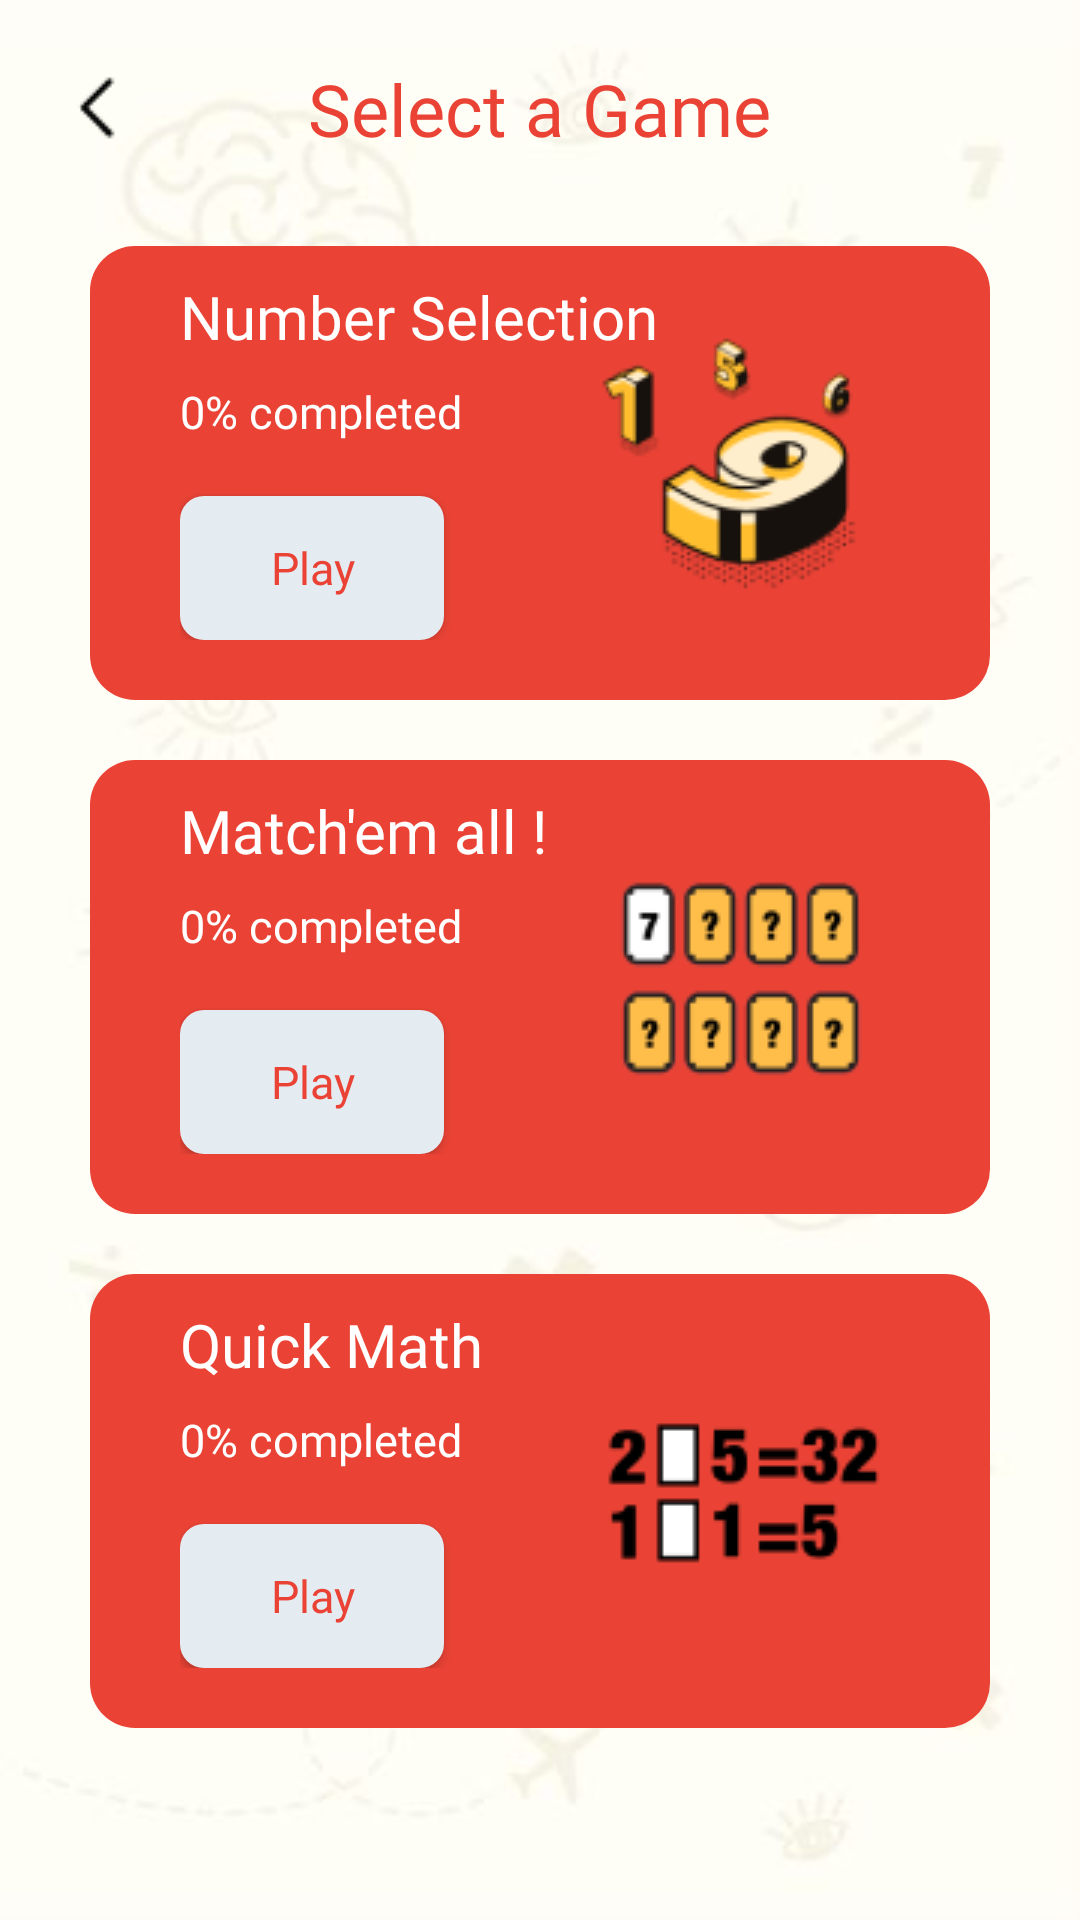

Android layout source for this screen:
<!-- AndroidManifest.xml: application theme AppTheme -->
<!-- res/layout/activity_game_selection.xml -->
<?xml version="1.0" encoding="utf-8"?>
<android.widget.RelativeLayout xmlns:android="http://schemas.android.com/apk/res/android"
    xmlns:app="http://schemas.android.com/apk/res-auto"
    xmlns:tools="http://schemas.android.com/tools"
    android:layout_width="match_parent"
    android:layout_height="match_parent"
    android:background="@drawable/background"
    tools:context=".game_selection">

    <TextView
        android:layout_width="wrap_content"
        android:layout_height="wrap_content"
        android:layout_alignParentTop="true"
        android:layout_centerHorizontal="true"
        android:layout_marginTop="20dp"
        android:fontFamily="@font/open_sans_extrabold"
        android:text="Select a Game"
        android:textColor="#EA4335"
        android:textSize="24sp" />

    <LinearLayout
        android:layout_width="match_parent"
        android:layout_height="wrap_content"
        android:layout_alignParentStart="true"
        android:layout_alignParentBottom="true"
        android:paddingRight="30dp"
        android:paddingLeft="30dp"
        android:layout_marginBottom="44dp"
        android:orientation="vertical">


        <androidx.constraintlayout.widget.ConstraintLayout
            android:layout_width="match_parent"
            android:layout_height="wrap_content"
            android:layout_marginBottom="20dp"
            android:background="@drawable/background_game_selection"
            android:paddingLeft="30dp"
            android:paddingTop="10dp"
            android:paddingRight="20dp"
            android:paddingBottom="20dp">

            <TextView
                android:id="@+id/textView9"
                android:layout_width="wrap_content"
                android:layout_height="wrap_content"
                android:fontFamily="@font/open_sans_extrabold"
                android:text="Number Selection"
                android:textColor="@android:color/white"
                android:textSize="20dp"
                app:layout_constraintStart_toStartOf="parent"
                app:layout_constraintTop_toTopOf="parent" />

            <TextView
                android:id="@+id/textViewNPPercentage"
                android:layout_width="wrap_content"
                android:layout_height="wrap_content"
                android:layout_marginTop="8dp"
                android:fontFamily="@font/open_sans"
                android:text="0% completed"
                android:textColor="@android:color/white"
                android:textSize="15dp"
                app:layout_constraintStart_toStartOf="parent"
                app:layout_constraintTop_toBottomOf="@+id/textView9" />

            <Button
                android:id="@+id/playPTG"
                android:layout_width="wrap_content"
                android:layout_height="wrap_content"
                android:layout_marginTop="18dp"
                android:background="@drawable/btn_bg_3"
                android:fontFamily="@font/open_sans_semibold"
                android:text="Play"
                android:textAllCaps="false"
                android:textColor="#EA4335"
                android:textSize="15dp"
                app:layout_constraintStart_toStartOf="parent"
                app:layout_constraintTop_toBottomOf="@+id/textViewNPPercentage" />

            <ImageView
                android:layout_width="wrap_content"
                android:layout_height="wrap_content"
                android:layout_marginTop="8dp"
                android:layout_marginEnd="8dp"
                app:layout_constraintEnd_toEndOf="parent"
                app:layout_constraintTop_toTopOf="parent"
                app:srcCompat="@drawable/icon_ptg" />
        </androidx.constraintlayout.widget.ConstraintLayout>

        <androidx.constraintlayout.widget.ConstraintLayout
            android:layout_width="match_parent"
            android:layout_height="wrap_content"
            android:layout_marginBottom="20dp"
            android:background="@drawable/background_game_selection"
            android:paddingLeft="30dp"
            android:paddingTop="10dp"
            android:paddingRight="20dp"
            android:paddingBottom="20dp">

            <TextView
                android:id="@+id/textView11"
                android:layout_width="wrap_content"
                android:layout_height="wrap_content"
                android:fontFamily="@font/open_sans_extrabold"
                android:text="Match'em all !"
                android:textColor="@android:color/white"
                android:textSize="20dp"
                app:layout_constraintStart_toStartOf="parent"
                app:layout_constraintTop_toTopOf="parent" />

            <TextView
                android:id="@+id/textViewMGPercentage"
                android:layout_width="wrap_content"
                android:layout_height="wrap_content"
                android:layout_marginTop="8dp"
                android:fontFamily="@font/open_sans"
                android:text="0% completed"
                android:textColor="@android:color/white"
                android:textSize="15dp"
                app:layout_constraintStart_toStartOf="parent"
                app:layout_constraintTop_toBottomOf="@+id/textView11" />

            <Button
                android:id="@+id/playMatch"
                android:layout_width="wrap_content"
                android:layout_height="wrap_content"
                android:layout_marginTop="18dp"
                android:background="@drawable/btn_bg_3"
                android:fontFamily="@font/open_sans_semibold"
                android:text="Play"
                android:textAllCaps="false"
                android:textColor="#EA4335"
                android:textSize="15dp"
                app:layout_constraintStart_toStartOf="parent"
                app:layout_constraintTop_toBottomOf="@+id/textViewMGPercentage" />

            <ImageView
                android:layout_width="wrap_content"
                android:layout_height="wrap_content"
                android:layout_marginTop="8dp"
                android:layout_marginEnd="8dp"
                app:layout_constraintEnd_toEndOf="parent"
                app:layout_constraintTop_toTopOf="parent"
                app:srcCompat="@drawable/icon_matching" />

        </androidx.constraintlayout.widget.ConstraintLayout>

        <androidx.constraintlayout.widget.ConstraintLayout
            android:layout_width="match_parent"
            android:layout_height="wrap_content"
            android:layout_marginBottom="20dp"
            android:background="@drawable/background_game_selection"
            android:paddingLeft="30dp"
            android:paddingTop="10dp"
            android:paddingRight="20dp"
            android:paddingBottom="20dp">

            <TextView
                android:id="@+id/textView13"
                android:layout_width="wrap_content"
                android:layout_height="wrap_content"
                android:fontFamily="@font/open_sans_extrabold"
                android:text="Quick Math"
                android:textColor="@android:color/white"
                android:textSize="20dp"
                app:layout_constraintStart_toStartOf="parent"
                app:layout_constraintTop_toTopOf="parent" />

            <TextView
                android:id="@+id/textViewQMPercentage"
                android:layout_width="wrap_content"
                android:layout_height="wrap_content"
                android:layout_marginTop="8dp"
                android:fontFamily="@font/open_sans"
                android:text="0% completed"
                android:textColor="@android:color/white"
                android:textSize="15dp"
                app:layout_constraintStart_toStartOf="parent"
                app:layout_constraintTop_toBottomOf="@+id/textView13" />

            <Button
                android:id="@+id/playQM"
                android:layout_width="wrap_content"
                android:layout_height="wrap_content"
                android:layout_marginTop="18dp"
                android:background="@drawable/btn_bg_3"
                android:fontFamily="@font/open_sans_semibold"
                android:text="Play"
                android:textAllCaps="false"
                android:textColor="#EA4335"
                android:textSize="15dp"
                app:layout_constraintStart_toStartOf="parent"
                app:layout_constraintTop_toBottomOf="@+id/textViewQMPercentage" />

            <ImageView
                android:layout_width="wrap_content"
                android:layout_height="wrap_content"
                android:layout_marginTop="8dp"
                android:layout_marginEnd="8dp"
                app:layout_constraintEnd_toEndOf="parent"
                app:layout_constraintTop_toTopOf="parent"
                app:srcCompat="@drawable/icon_quickmath" />
        </androidx.constraintlayout.widget.ConstraintLayout>

    </LinearLayout>

    <ImageButton
        android:id="@+id/btnBack"
        android:layout_width="wrap_content"
        android:layout_height="wrap_content"
        android:layout_marginStart="16dp"
        android:layout_marginTop="20dp"
        android:layout_marginEnd="124dp"
        android:background="@android:color/transparent"
        app:srcCompat="@drawable/back_button" />
</android.widget.RelativeLayout>
<!-- resources referenced by this layout -->
<resources>
  <!-- drawable back_button: png bitmap (drawable, 220 bytes) -->
  <!-- drawable background: jpg bitmap (drawable, 550390 bytes) -->
  <!-- drawable background_game_selection (drawable) -->
  <?xml version="1.0" encoding="utf-8"?>
  <selector xmlns:android="http://schemas.android.com/apk/res/android">
      <item>
          <shape android:shape="rectangle">
              <solid android:color="#EA4335"/>
              <corners android:radius="15dp" />
          </shape>
      </item>
  </selector>
  <!-- drawable btn_bg_3 (drawable) -->
  <?xml version="1.0" encoding="utf-8"?>
  <selector xmlns:android="http://schemas.android.com/apk/res/android">
      <item>
          <shape android:shape="rectangle">
              <solid android:color="#E5ECF1"/>
              <corners android:radius="8dp" />
          </shape>
      </item>
  </selector>
  <!-- drawable icon_matching: png bitmap (drawable, 5219 bytes) -->
  <!-- drawable icon_ptg: png bitmap (drawable, 7656 bytes) -->
  <!-- drawable icon_quickmath: png bitmap (drawable, 3049 bytes) -->
  <style name="AppTheme" parent="Theme.AppCompat.Light.NoActionBar">
          
          <item name="colorPrimary">@color/colorPrimary</item>
          <item name="colorPrimaryDark">@color/colorPrimary</item>
          <item name="colorAccent">@color/colorPrimary</item>
      </style>
  <color name="colorPrimary">#FBBC05</color>
</resources>
